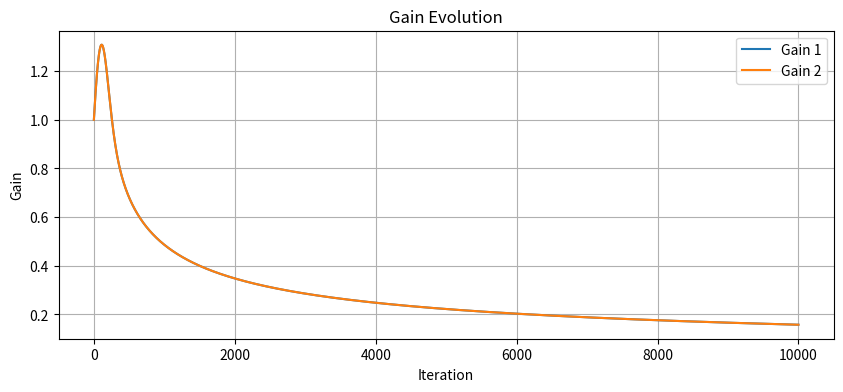
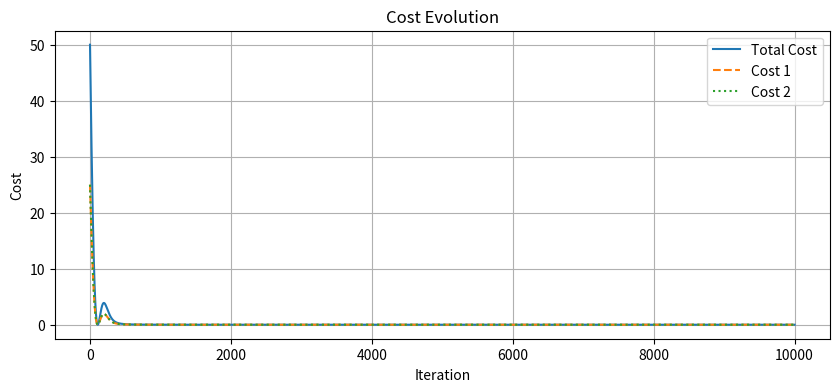
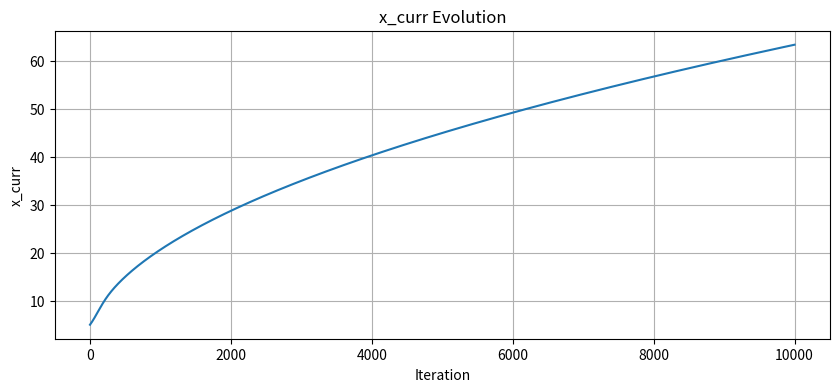

Generate these figures, in order, with matplotlib:
import numpy as np
import matplotlib.pyplot as plt

# Parameters
x_targ = 10
gain1 = 1
gain2 = 1
x_curr = 5
step_size = 1e-4
x_update_factor = 0.01
max_iters = 10000

# Buffers
gain1_buffer = []
gain2_buffer = []
cost_buffer = []
cost1_buffer = []
cost2_buffer = []
x_buffer = []

# Gradient descent loop
for i in range(max_iters):
    # Costs
    cost1 = (x_targ - gain1 * x_curr)**2
    cost2 = (x_targ - gain2 * x_curr)**2
    cost = cost1 + cost2
    
    # Save for plotting
    gain1_buffer.append(gain1)
    gain2_buffer.append(gain2)
    cost1_buffer.append(cost1)
    cost2_buffer.append(cost2)
    cost_buffer.append(cost)
    x_buffer.append(x_curr)
    
    # Gradient descent updates (each gain independently)
    gain1_new = gain1 - step_size * (-2 * x_curr * (x_targ - gain1 * x_curr))
    gain2_new = gain2 - step_size * (-2 * x_curr * (x_targ - gain2 * x_curr))
    
    # Update x_curr based on the gains (simple linear combination)
    x_curr = x_curr + x_update_factor * (gain1_new + gain2_new)
    
    # Stopping condition
    if np.linalg.norm(gain1_new - gain1) < 1e-6 and np.linalg.norm(gain2_new - gain2) < 1e-6:
        break
    
    gain1 = gain1_new
    gain2 = gain2_new

# ---- PLOT GAINS ----
plt.figure(figsize=(10,4))
plt.plot(gain1_buffer, label="Gain 1")
plt.plot(gain2_buffer, label="Gain 2")
plt.xlabel("Iteration")
plt.ylabel("Gain")
plt.title("Gain Evolution")
plt.legend()
plt.grid(True)
plt.show()

# ---- PLOT COSTS ----
plt.figure(figsize=(10,4))
plt.plot(cost_buffer, label="Total Cost")
plt.plot(cost1_buffer, label="Cost 1", linestyle='--')
plt.plot(cost2_buffer, label="Cost 2", linestyle=':')
plt.xlabel("Iteration")
plt.ylabel("Cost")
plt.title("Cost Evolution")
plt.legend()
plt.grid(True)
plt.show()

# ---- PLOT x_curr ----
plt.figure(figsize=(10,4))
plt.plot(x_buffer)
plt.xlabel("Iteration")
plt.ylabel("x_curr")
plt.title("x_curr Evolution")
plt.grid(True)
plt.show()
